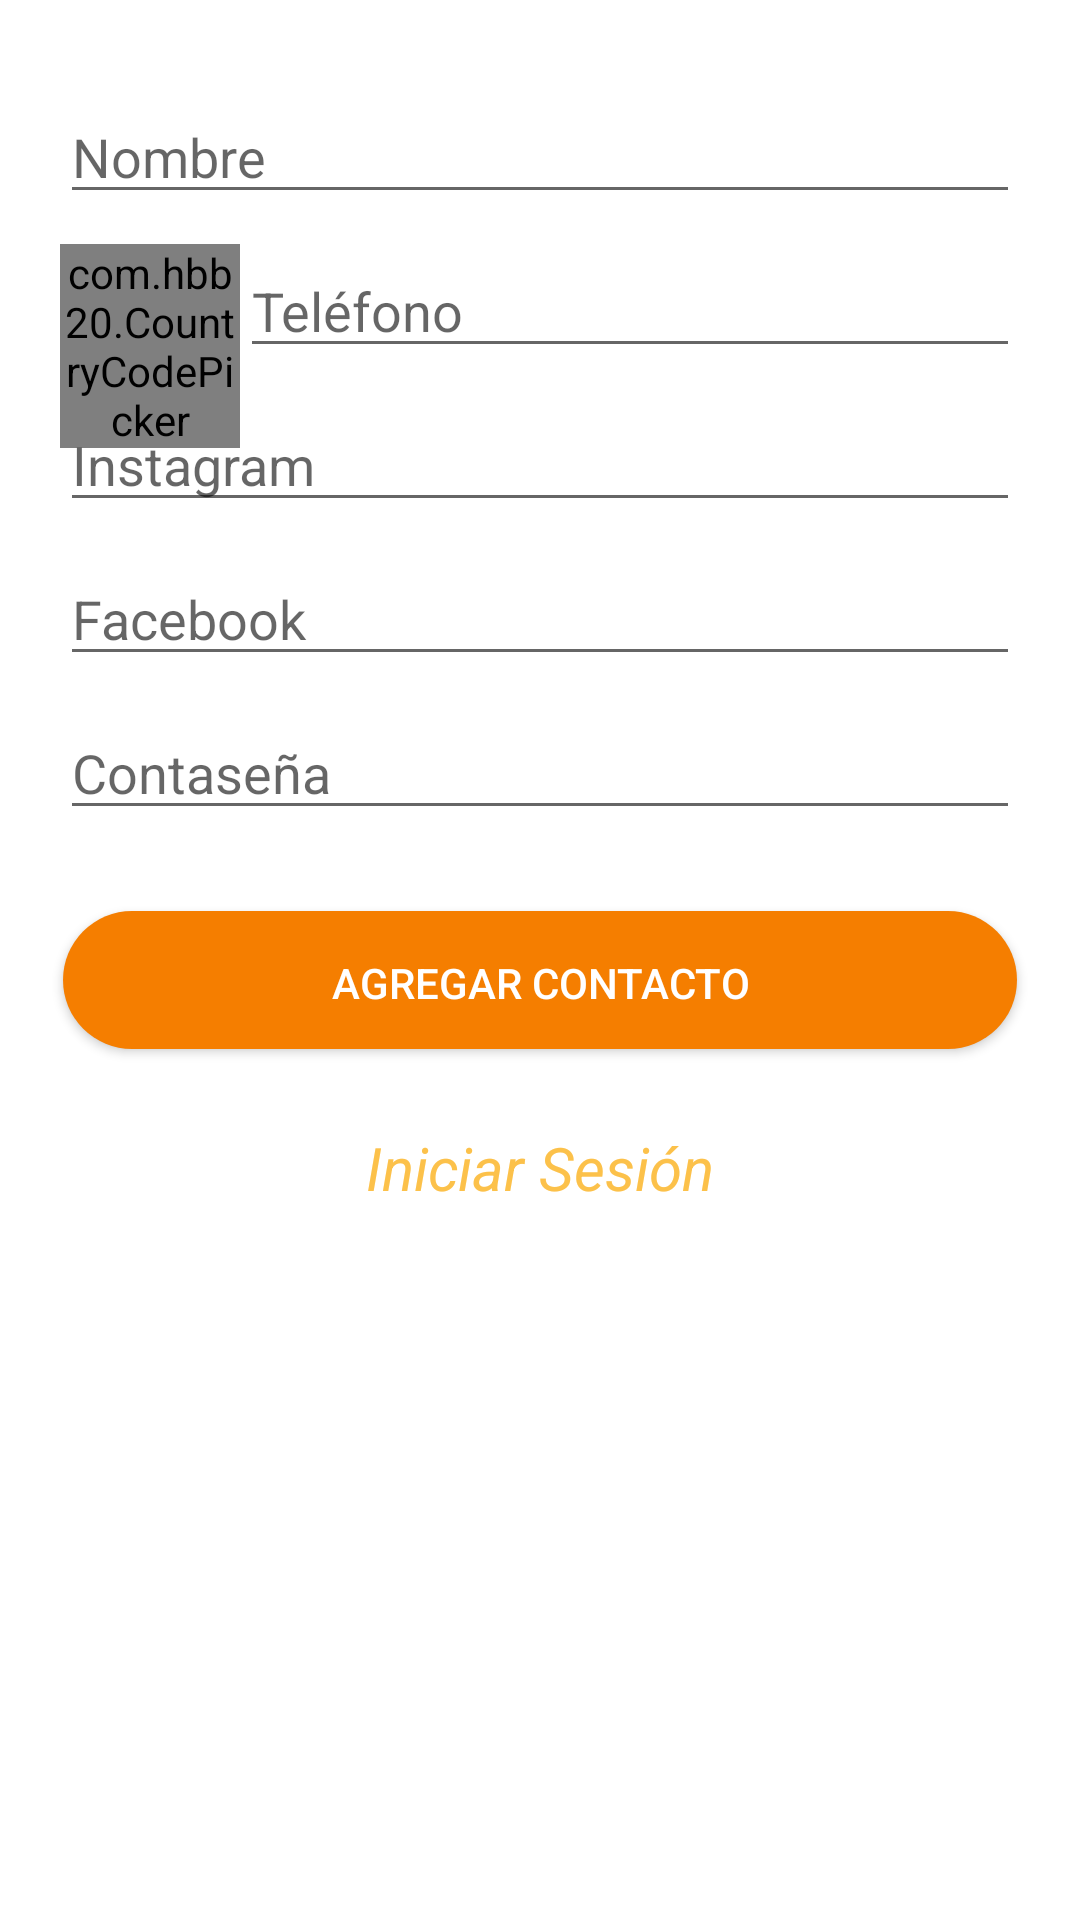

Produce the Android XML layout that renders to this screen, including the resource entries it uses.
<!-- AndroidManifest.xml: application theme AppTheme -->
<!-- res/layout/add_contact.xml -->
<?xml version="1.0" encoding="utf-8"?>
<androidx.constraintlayout.widget.ConstraintLayout xmlns:android="http://schemas.android.com/apk/res/android"
    xmlns:app="http://schemas.android.com/apk/res-auto"
    xmlns:tools="http://schemas.android.com/tools"
    android:id="@+id/linearLayout2"
    android:layout_width="match_parent"
    android:layout_height="match_parent">

    <ProgressBar
        android:id="@+id/progress"
        style="?android:attr/progressBarStyleLarge"
        android:layout_width="wrap_content"
        android:layout_height="wrap_content"
        android:elevation="20dp"
        android:visibility="gone"
        app:layout_constraintBottom_toBottomOf="parent"
        app:layout_constraintEnd_toEndOf="parent"
        app:layout_constraintStart_toStartOf="parent"
        app:layout_constraintTop_toTopOf="parent" />

    <EditText
        android:id="@+id/name"
        android:layout_width="0dp"
        android:layout_height="wrap_content"
        android:layout_marginStart="20dp"
        android:layout_marginEnd="20dp"
        app:layout_constraintVertical_bias="0.05"
        android:hint="Nombre"
        app:layout_constraintEnd_toEndOf="parent"
        app:layout_constraintStart_toStartOf="parent"
        app:layout_constraintTop_toTopOf="parent"
        app:layout_constraintBottom_toBottomOf="parent"/>

    <com.hbb20.CountryCodePicker
        android:id="@+id/CodeCountry"
        android:layout_width="0dp"
        android:layout_height="wrap_content"
        app:ccp_textSize="18sp"
        android:layout_marginTop="10dp"
        android:layout_marginStart="20dp"
        app:ccp_arrowColor="@color/white"
        app:ccp_contentColor="@color/white"
        app:ccp_defaultLanguage="SPANISH"
        app:ccp_autoDetectCountry="true"
        app:ccpDialog_textColor="@color/white"
        app:layout_constraintEnd_toStartOf="@+id/whatsapp"
        app:layout_constraintStart_toStartOf="parent"
        app:layout_constraintTop_toBottomOf="@+id/name"/>

    <EditText
        android:id="@+id/whatsapp"
        android:layout_width="0dp"
        android:layout_height="wrap_content"
        android:layout_marginStart="80dp"
        android:layout_marginTop="10dp"
        android:layout_marginEnd="20dp"
        android:hint="Teléfono"
        android:inputType="phone"
        android:singleLine="true"
        app:layout_constraintEnd_toEndOf="parent"
        app:layout_constraintStart_toStartOf="parent"
        app:layout_constraintTop_toBottomOf="@+id/name" />

    <EditText
        android:id="@+id/instagram"
        android:layout_width="0dp"
        android:layout_height="wrap_content"
        android:layout_marginStart="20dp"
        android:layout_marginTop="10dp"
        android:layout_marginEnd="20dp"
        android:hint="Instagram"
        app:layout_constraintEnd_toEndOf="parent"
        app:layout_constraintStart_toStartOf="parent"
        app:layout_constraintTop_toBottomOf="@+id/whatsapp" />

    <EditText
        android:id="@+id/facebook"
        android:layout_width="0dp"
        android:layout_height="wrap_content"
        android:layout_marginStart="20dp"
        android:layout_marginTop="10dp"
        android:layout_marginEnd="20dp"
        android:hint="Facebook"
        app:layout_constraintEnd_toEndOf="parent"
        app:layout_constraintStart_toStartOf="parent"
        app:layout_constraintTop_toBottomOf="@+id/instagram" />

    <EditText
        android:id="@+id/password"
        android:layout_width="0dp"
        android:layout_height="wrap_content"
        android:layout_marginStart="20dp"
        android:layout_marginTop="10dp"
        android:layout_marginEnd="20dp"
        android:hint="Contaseña"
        android:inputType="textPassword"
        app:layout_constraintEnd_toEndOf="parent"
        app:layout_constraintStart_toStartOf="parent"
        app:layout_constraintTop_toBottomOf="@+id/facebook" />

    <Button
        android:id="@+id/btnAddContact"
        style="@style/Widget.AppCompat.Button.Colored"
        android:layout_width="match_parent"
        android:layout_height="wrap_content"
        android:layout_marginStart="20dp"
        android:layout_marginTop="10dp"
        android:layout_marginBottom="20dp"
        android:layout_marginEnd="20dp"
        android:background="@drawable/boton"
        android:text="Agregar Contacto"
        android:textColor="#FFFFFF"
        app:layout_constraintVertical_bias="0.06"
        app:layout_constraintBottom_toBottomOf="parent"
        app:layout_constraintEnd_toEndOf="parent"
        app:layout_constraintStart_toStartOf="parent"
        app:layout_constraintTop_toBottomOf="@+id/password" />

    <Button
        android:id="@+id/btncloseSession"
        style="@style/Widget.AppCompat.Button.Colored"
        android:layout_width="match_parent"
        android:layout_height="wrap_content"
        android:layout_marginStart="20dp"
        android:layout_marginTop="10dp"
        android:layout_marginBottom="20dp"
        android:layout_marginEnd="20dp"
        android:background="@drawable/boton"
        android:text="Cerrar Sesión"
        android:visibility="gone"
        android:textColor="#FFFFFF"
        app:layout_constraintVertical_bias="0.06"
        app:layout_constraintBottom_toBottomOf="parent"
        app:layout_constraintEnd_toEndOf="parent"
        app:layout_constraintStart_toStartOf="parent"
        app:layout_constraintTop_toBottomOf="@+id/btnAddContact" />

    <TextView
        android:id="@+id/login"
        android:layout_width="0dp"
        android:layout_height="wrap_content"
        android:layout_marginStart="20dp"
        android:layout_marginTop="10dp"
        android:layout_marginEnd="20dp"
        android:layout_marginBottom="20dp"
        android:text="Iniciar Sesión"
        android:clickable="true"
        android:gravity="center"
        android:textStyle="italic"
        android:textSize="20dp"
        app:layout_constraintVertical_bias="0.06"
        android:textColor="@color/colorPrimaryDark"
        app:layout_constraintEnd_toEndOf="parent"
        app:layout_constraintBottom_toBottomOf="parent"
        app:layout_constraintStart_toStartOf="parent"
        app:layout_constraintTop_toBottomOf="@+id/btnAddContact" />
    <Button
        android:id="@+id/btnloginContact"
        style="@style/Widget.AppCompat.Button.Colored"
        android:layout_width="match_parent"
        android:layout_height="wrap_content"
        android:layout_marginStart="20dp"
        android:layout_marginTop="10dp"
        android:layout_marginBottom="20dp"
        android:layout_marginEnd="20dp"
        android:background="@drawable/boton"
        android:text="Iniciar Sesión"
        android:visibility="gone"
        android:textColor="#FFFFFF"
        app:layout_constraintVertical_bias="0.06"
        app:layout_constraintBottom_toBottomOf="parent"
        app:layout_constraintEnd_toEndOf="parent"
        app:layout_constraintStart_toStartOf="parent"
        app:layout_constraintTop_toBottomOf="@+id/password" />
</androidx.constraintlayout.widget.ConstraintLayout>
<!-- resources referenced by this layout -->
<resources>
  <color name="colorPrimaryDark">#FFFCC14A</color>
  <color name="white">#FFFFFFFF</color>
  <!-- drawable boton (drawable) -->
  <?xml version="1.0" encoding="utf-8"?>
  <ripple xmlns:android="http://schemas.android.com/apk/res/android"
      android:color="#FF232F3E">
      <item
          android:right="1dp"
          android:left="1dp"
          android:bottom="2dp">
          <shape android:shape="rectangle">
              <solid android:color="@color/colorPrimary"/>
              <corners android:radius="30dp"/>
          </shape>
      </item>
  </ripple>
  <style name="AppTheme" parent="Theme.MaterialComponents.DayNight.DarkActionBar">
          
          <item name="colorPrimary">@color/colorPrimary</item>
          <item name="colorPrimaryDark">@color/colorPrimaryDark</item>
          <item name="colorAccent">@color/colorAccent</item>
  
          <item name="android:statusBarColor">@color/transparent</item>
      </style>
  <color name="colorPrimary">#FFF57E00</color>
  <color name="colorAccent">#FFEAE3B8</color>
  <color name="transparent">#0fff</color>
</resources>
